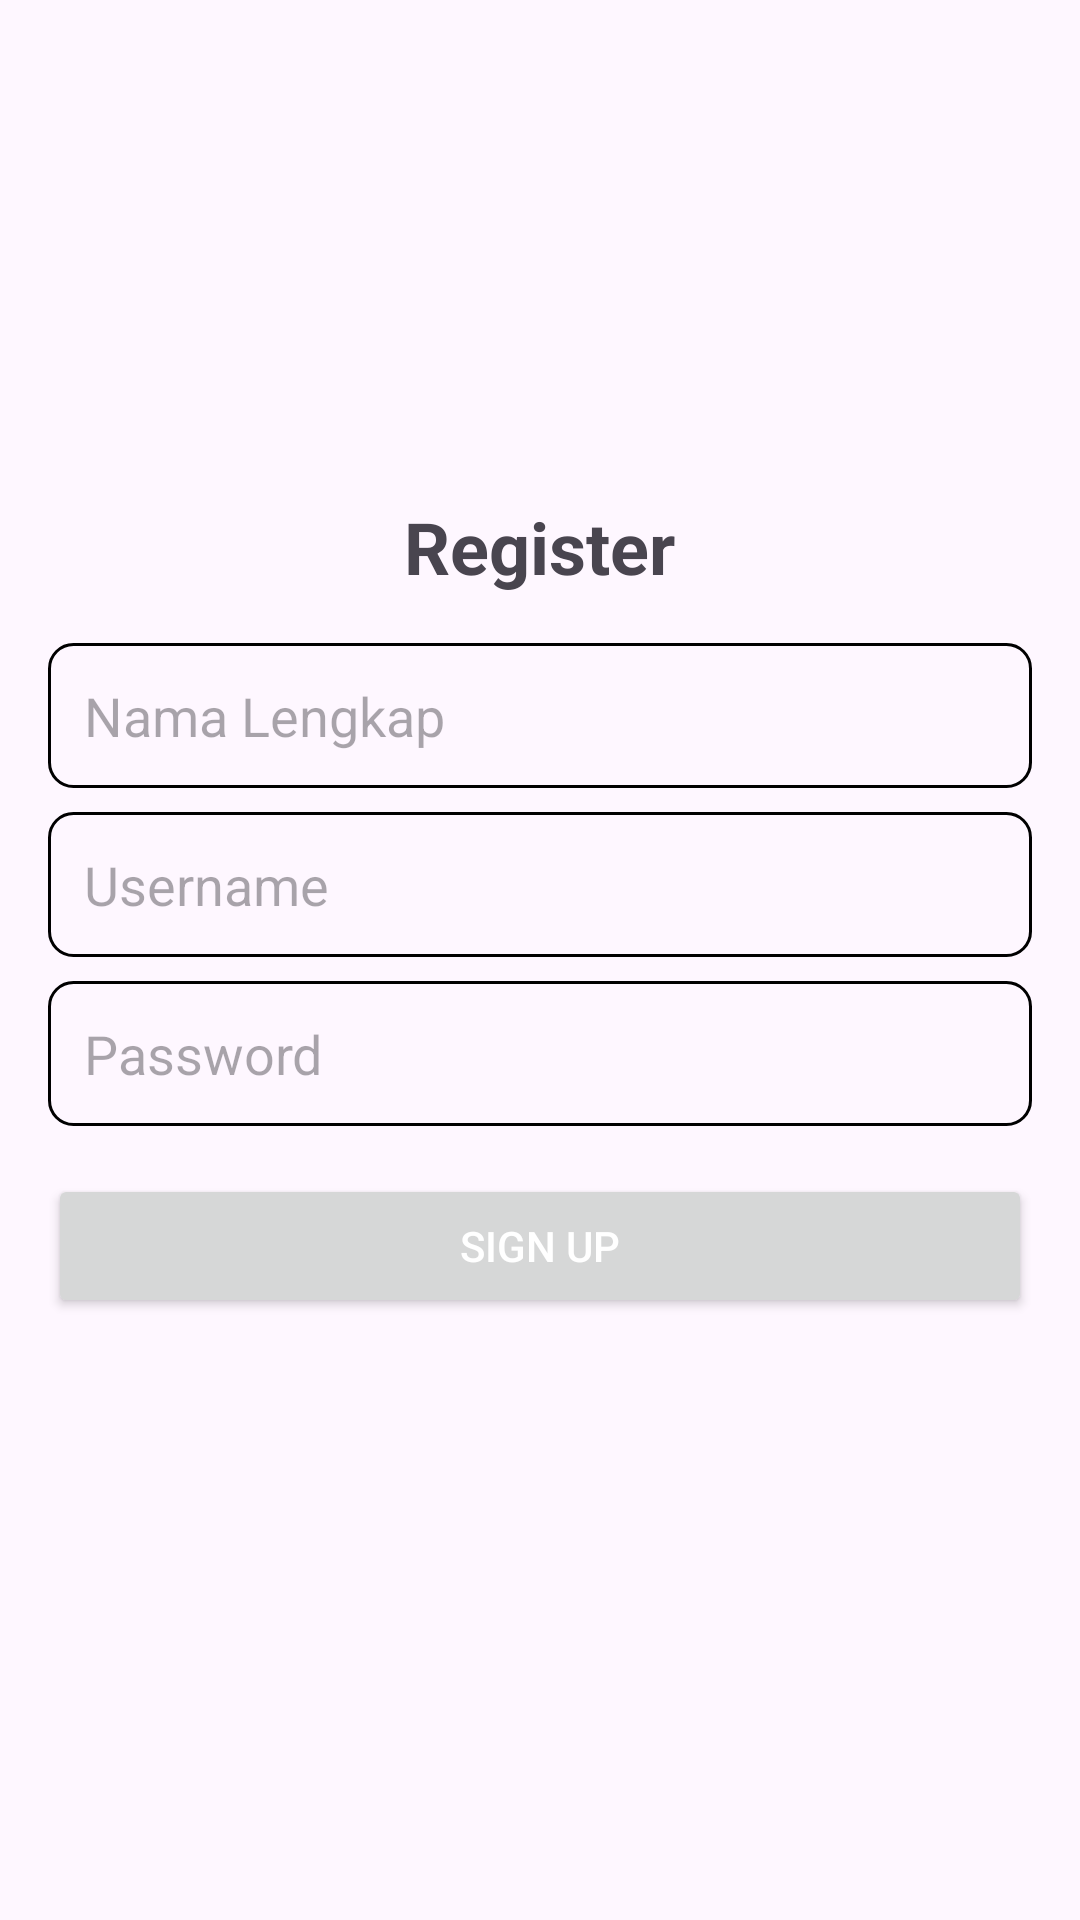

Layout XML and referenced resources for this Android screen:
<!-- AndroidManifest.xml: application theme Theme.MesenMakanan -->
<!-- res/layout/activity_register.xml -->
<?xml version="1.0" encoding="utf-8"?>
<RelativeLayout xmlns:android="http://schemas.android.com/apk/res/android"
    xmlns:tools="http://schemas.android.com/tools"
    android:layout_width="match_parent"
    android:layout_height="match_parent"
    android:padding="16dp"
    tools:context=".RegisterActivity">

    <TextView
        android:id="@+id/text_register"
        android:layout_width="wrap_content"
        android:layout_height="wrap_content"
        android:text="@string/register"
        android:textSize="24sp"
        android:textStyle="bold"
        android:layout_centerHorizontal="true"
        android:layout_marginTop="150dp"/>

    <EditText
        android:id="@+id/edit_text_nama_lengkap"
        android:layout_width="match_parent"
        android:layout_height="wrap_content"
        android:layout_below="@id/text_register"
        android:layout_marginTop="16dp"
        android:autofillHints=""
        android:hint="@string/nama_lengkap"
        android:minHeight="48dp"
        android:background="@drawable/edit_text_border"
        android:padding="12dp"
        tools:ignore="TextFields,VisualLintTextFieldSize" />

    <EditText
        android:id="@+id/edit_text_username_register"
        android:layout_width="match_parent"
        android:layout_height="wrap_content"
        android:layout_below="@id/edit_text_nama_lengkap"
        android:layout_marginTop="8dp"
        android:autofillHints=""
        android:hint="@string/username"
        android:minHeight="48dp"
        android:background="@drawable/edit_text_border"
        android:padding="12dp"
        tools:ignore="TextFields,VisualLintTextFieldSize" />

    <EditText
        android:id="@+id/edit_text_password_register"
        android:layout_width="match_parent"
        android:layout_height="wrap_content"
        android:layout_below="@id/edit_text_username_register"
        android:layout_marginTop="8dp"
        android:autofillHints=""
        android:hint="@string/password"
        android:inputType="textPassword"
        android:minHeight="48dp"
        android:background="@drawable/edit_text_border"
        android:padding="12dp"
        tools:ignore="VisualLintTextFieldSize" />

    <Button
        android:id="@+id/button_register_submit"
        android:layout_width="match_parent"
        android:layout_height="wrap_content"
        android:layout_below="@id/edit_text_password_register"
        android:layout_marginTop="16dp"
        android:text="Sign Up"
        android:textColor="@color/white"
        tools:ignore="DuplicateSpeakableTextCheck,HardcodedText,VisualLintButtonSize" />

</RelativeLayout>
<!-- resources referenced by this layout -->
<resources>
  <color name="white">#FFFFFFFF</color>
  <!-- drawable edit_text_border (drawable) -->
  <?xml version="1.0" encoding="utf-8"?>
  <shape xmlns:android="http://schemas.android.com/apk/res/android"
      android:shape="rectangle">
      <solid android:color="@android:color/transparent"/>
      <stroke android:width="1dp" android:color="#000000" />
      <corners android:radius="8dp" />
  </shape>
  <string name="nama_lengkap">Nama Lengkap</string>
  <string name="password">Password</string>
  <string name="register">Register</string>
  <string name="username">Username</string>
  <style name="Theme.MesenMakanan" parent="Base.Theme.MesenMakanan" />
  <style name="Base.Theme.MesenMakanan" parent="Theme.Material3.DayNight.NoActionBar">
          
          <item name="colorPrimary">@color/storm_gray</item>
      </style>
  <color name="storm_gray">#2B2C2F</color>
</resources>
